Run: headless pygame with SDL's dummy video driver; simulated clock (each Clock.tick advances the game by its frame time, no real sleeping); random seed 0; keys injected as events and as key.get_pressed() state; mouse plan: one left click at the window centre at the start of phase 2, then a move to the lower-right quarter at the start of phase 3.
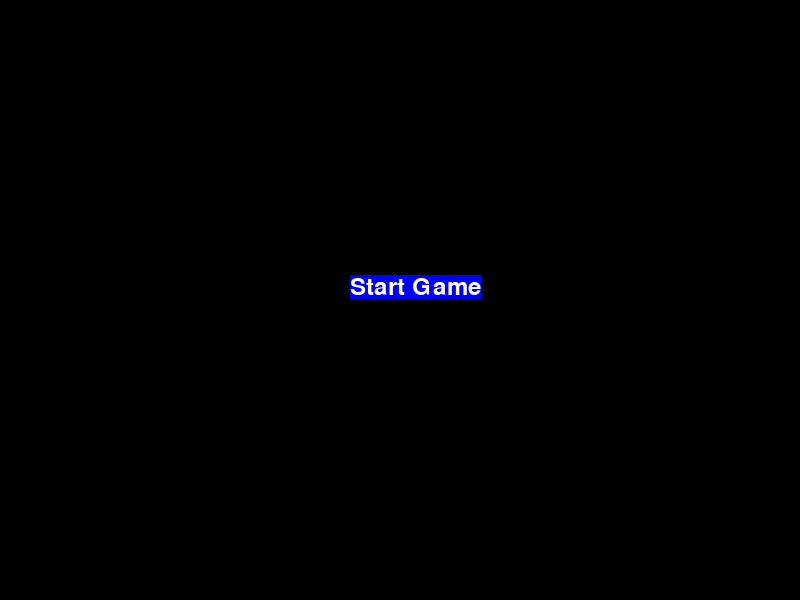
Frame 1 of 4 · flips 1–60 · no input
Frame 2 of 4 · flips 61–180 · clicked the window centre · tapped SPACE, RETURN · held RIGHT (→), D · screen unchanged from frame 1, image omitted
Frame 3 of 4 · flips 181–300 · moved the mouse to the lower-right quarter · held DOWN (↓), S · screen unchanged from frame 2, image omitted
Frame 4 of 4 · flips 301–420 · held LEFT (←), A, UP (↑), W · screen unchanged from frame 3, image omitted

The pygame program that drew these frames:

import pygame
import sys
import random

# Initialize Pygame
pygame.init()

# Set up the game window
screen = pygame.display.set_mode((800, 600))
pygame.display.set_caption("Simple Game with Pygame")

# Set up the clock for managing the frame rate
clock = pygame.time.Clock()

# Define colors
BLACK = (0, 0, 0)
GREEN = (0, 255, 0)
RED = (255, 0, 0)
WHITE = (255, 255, 255)
BLUE = (0, 0, 255)

# Player class


class Player(pygame.sprite.Sprite):
    def __init__(self):
        super().__init__()
        self.image = pygame.Surface((50, 50))
        self.image.fill(GREEN)
        self.rect = self.image.get_rect()
        self.rect.center = (400, 550)
        self.speed = 5

    def update(self):
        keys = pygame.key.get_pressed()
        if keys[pygame.K_LEFT]:
            self.rect.x -= self.speed
        if keys[pygame.K_RIGHT]:
            self.rect.x += self.speed

        # Prevent the player from moving out of the window
        if self.rect.left < 0:
            self.rect.left = 0
        if self.rect.right > 800:
            self.rect.right = 800

# Obstacle class


class Obstacle(pygame.sprite.Sprite):
    def __init__(self):
        super().__init__()
        self.image = pygame.Surface((50, 50))
        self.image.fill(RED)
        self.rect = self.image.get_rect()
        self.rect.x = random.randint(0, 750)
        self.rect.y = random.randint(-100, -40)
        self.speed = random.randint(2, 6)

    def update(self):
        self.rect.y += self.speed
        if self.rect.top > 600:
            self.rect.x = random.randint(0, 750)
            self.rect.y = random.randint(-100, -40)
            self.speed = random.randint(2, 6)

# Button class


class Button:
    def __init__(self, text, pos, font, bg="black", feedback=""):
        self.x, self.y = pos
        self.font = pygame.font.SysFont("Arial", font)
        if feedback == "":
            self.feedback = "text"
        else:
            self.feedback = feedback
        self.change_text(text, bg)

    def change_text(self, text, bg="black"):
        self.text = self.font.render(text, True, WHITE)
        self.size = self.text.get_size()
        self.surface = pygame.Surface(self.size)
        self.surface.fill(bg)
        self.surface.blit(self.text, (0, 0))
        self.rect = pygame.Rect(self.x, self.y, self.size[0], self.size[1])

    def show(self):
        screen.blit(self.surface, (self.x, self.y))

    def click(self, event):
        x, y = pygame.mouse.get_pos()
        if event.type == pygame.MOUSEBUTTONDOWN:
            if pygame.mouse.get_pressed()[0]:
                if self.rect.collidepoint(x, y):
                    return True
        return False


# Create a player instance
player = Player()
all_sprites = pygame.sprite.Group()
all_sprites.add(player)

# Create obstacle group
obstacles = pygame.sprite.Group()
for _ in range(10):
    obstacle = Obstacle()
    all_sprites.add(obstacle)
    obstacles.add(obstacle)

# Initialize score
score = 0
font = pygame.font.SysFont(None, 36)


def display_score():
    text = font.render(f"Score: {score}", True, WHITE)
    screen.blit(text, (10, 10))


# Initialize start button
start_button = Button("Start Game", (350, 275), 36,
                      bg=BLUE, feedback="Start Game")

# Game state
game_started = False
game_over = False

# Main game loop
while True:
    for event in pygame.event.get():
        if event.type == pygame.QUIT:
            pygame.quit()
            sys.exit()
        if event.type == pygame.MOUSEBUTTONDOWN and not game_started:
            if start_button.click(event):
                game_started = True
                game_over = False
                score = 0

    if game_started and not game_over:
        # Update all sprites
        all_sprites.update()

        # Check for collisions
        if pygame.sprite.spritecollide(player, obstacles, False):
            game_over = True

        # Increase score
        score += 1

    # Fill the screen with a color (black)
    screen.fill(BLACK)

    if game_started:
        # Draw all sprites
        all_sprites.draw(screen)

        # Display the score
        display_score()

        if game_over:
            game_over_text = font.render("Game Over", True, WHITE)
            screen.blit(game_over_text, (350, 300))
    else:
        start_button.show()

    # Update the display
    pygame.display.flip()

    # Cap the frame rate
    clock.tick(60)
